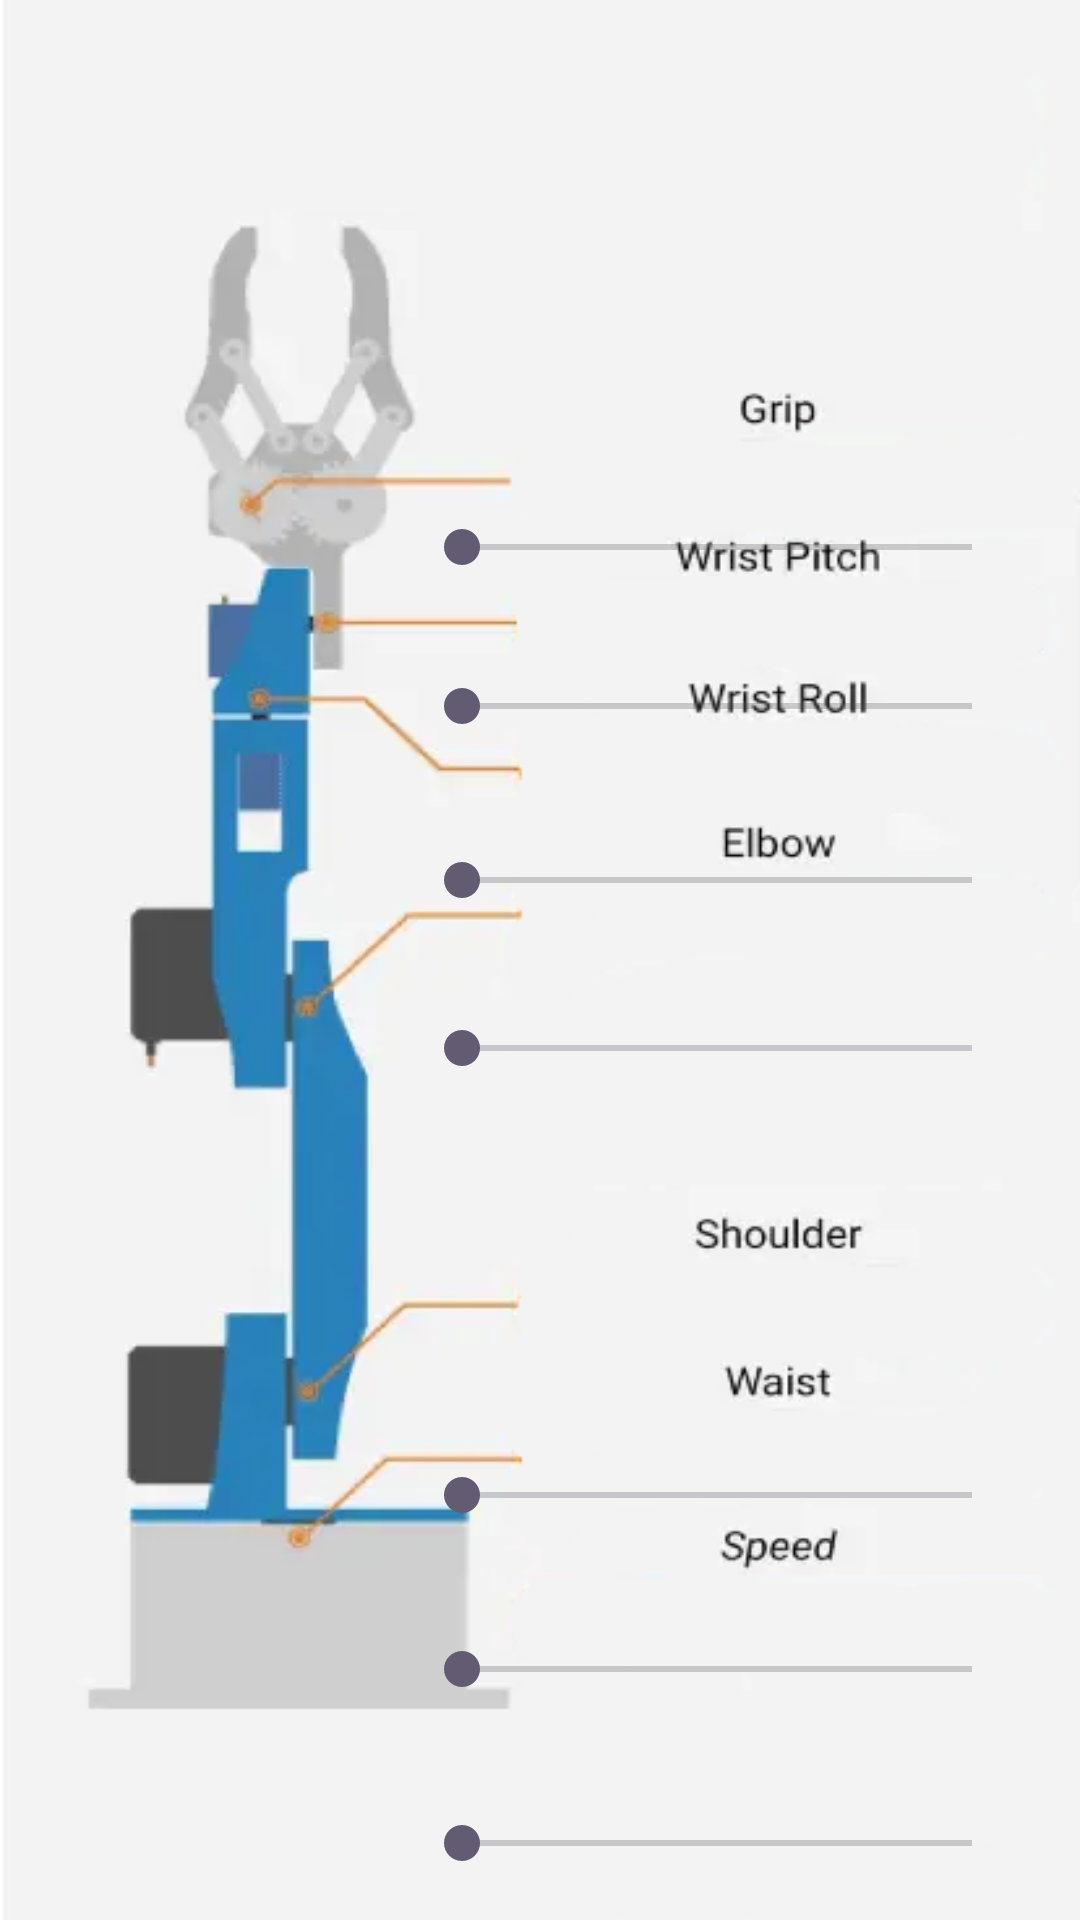

Android layout source for this screen:
<!-- AndroidManifest.xml: application theme Theme.ArduinoTestApp -->
<!-- res/layout/activity_controller.xml -->
<?xml version="1.0" encoding="utf-8"?>
<androidx.constraintlayout.widget.ConstraintLayout xmlns:android="http://schemas.android.com/apk/res/android"
    xmlns:app="http://schemas.android.com/apk/res-auto"
    xmlns:tools="http://schemas.android.com/tools"
    android:id="@+id/main"
    android:layout_width="match_parent"
    android:layout_height="match_parent"
    android:background="@drawable/robot_controller_image"
    tools:context=".controllerActivity">

    <SeekBar
        android:id="@+id/grip"
        android:layout_width="202dp"
        android:layout_height="23dp"
        android:layout_marginRight="20dp"
        app:layout_constraintTop_toTopOf="parent"
        android:layout_marginTop="171dp"
        app:layout_constraintRight_toRightOf="parent" />

    <SeekBar
        android:id="@+id/wristPitch"
        android:layout_width="202dp"
        android:layout_height="23dp"
        android:layout_marginRight="20dp"
        app:layout_constraintTop_toBottomOf="@id/grip"
        android:layout_marginTop="30dp"
        app:layout_constraintRight_toRightOf="parent"/>

    <SeekBar
        android:id="@+id/wristRoll"
        android:layout_width="202dp"
        android:layout_height="23dp"
        android:layout_marginRight="20dp"
        app:layout_constraintTop_toBottomOf="@id/wristPitch"
        android:layout_marginTop="35dp"
        app:layout_constraintRight_toRightOf="parent"/>

    <SeekBar
        android:id="@+id/elbow"
        android:layout_width="202dp"
        android:layout_height="23dp"
        android:layout_marginRight="20dp"
        app:layout_constraintTop_toBottomOf="@id/wristRoll"
        android:layout_marginTop="33dp"
        app:layout_constraintRight_toRightOf="parent"/>

    <SeekBar
        android:id="@+id/shoulder"
        android:layout_width="202dp"
        android:layout_height="23dp"
        android:layout_marginRight="20dp"
        app:layout_constraintTop_toBottomOf="@id/elbow"
        android:layout_marginTop="126dp"
        app:layout_constraintRight_toRightOf="parent"/>

    <SeekBar
        android:id="@+id/waist"
        android:layout_width="202dp"
        android:layout_height="23dp"
        android:layout_marginRight="20dp"
        app:layout_constraintTop_toBottomOf="@id/shoulder"
        android:layout_marginTop="35dp"
        app:layout_constraintRight_toRightOf="parent"/>

    <SeekBar
        android:id="@+id/speed"
        android:layout_width="202dp"
        android:layout_height="23dp"
        android:layout_marginRight="20dp"
        app:layout_constraintTop_toBottomOf="@id/waist"
        android:layout_marginTop="35dp"
        app:layout_constraintRight_toRightOf="parent"/>

</androidx.constraintlayout.widget.ConstraintLayout>
<!-- resources referenced by this layout -->
<resources>
  <!-- drawable robot_controller_image: png bitmap (drawable, 73652 bytes) -->
  <style name="Theme.ArduinoTestApp" parent="Base.Theme.ArduinoTestApp" />
  <style name="Base.Theme.ArduinoTestApp" parent="Theme.Material3.DayNight.NoActionBar">
          
          
          <item name="android:windowFullscreen">true</item>
          <item name="windowNoTitle">true</item>
      </style>
</resources>
